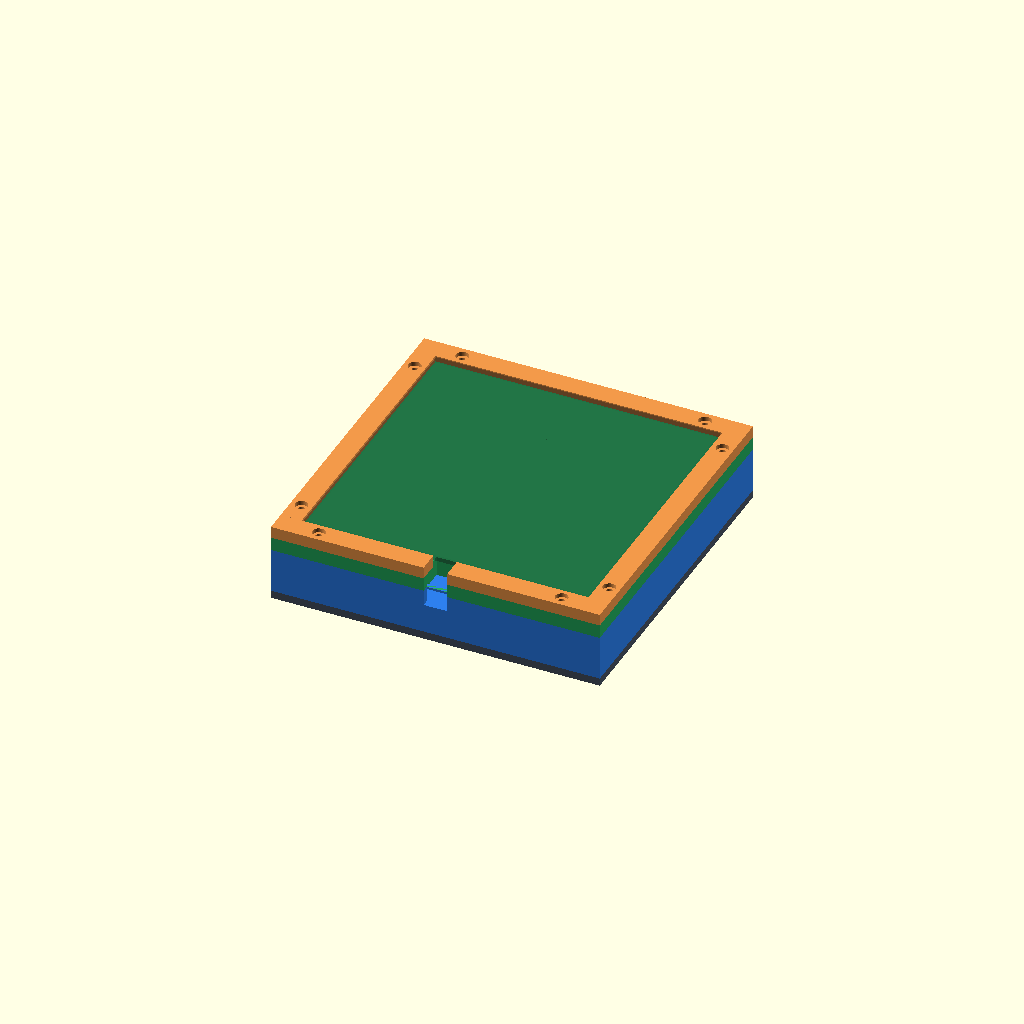
Cell 1: the model at its default parameters.
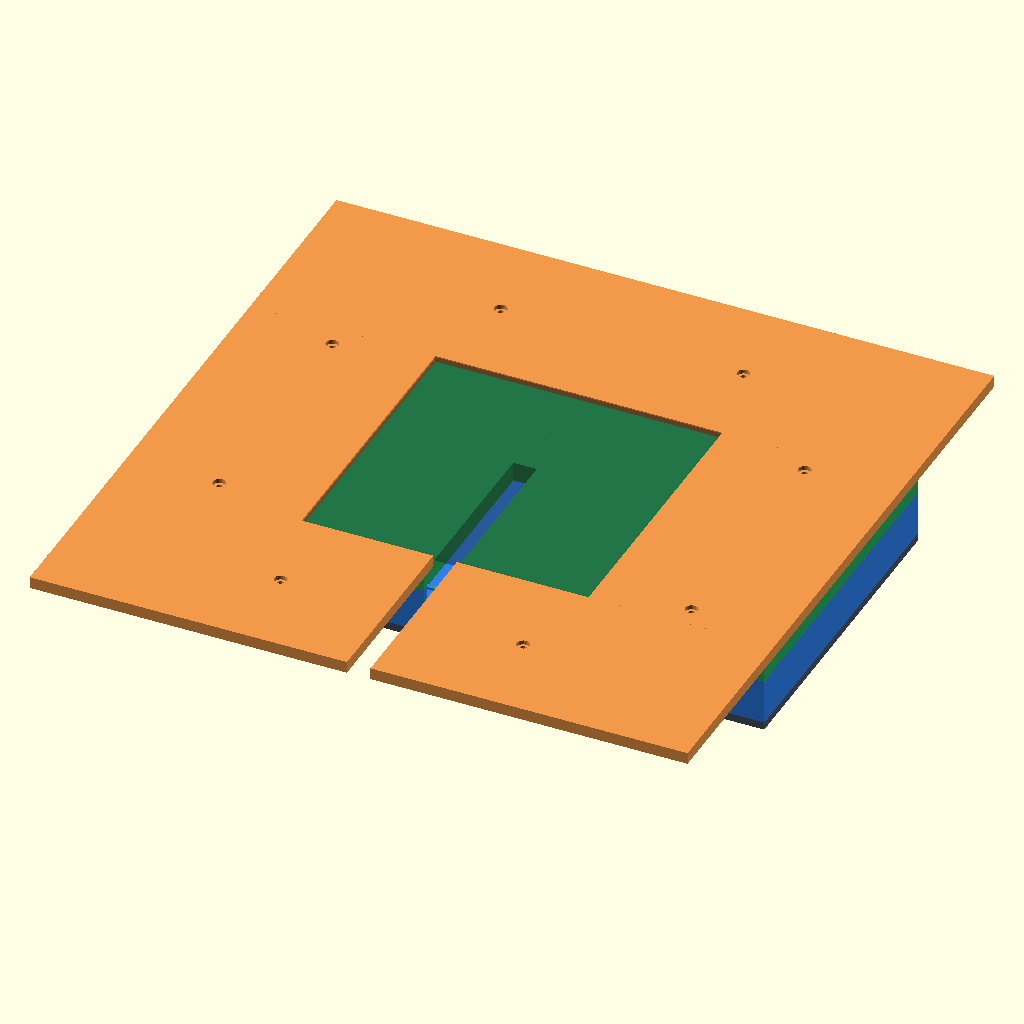
Cell 2: outer_x = 336 (everything else at default).
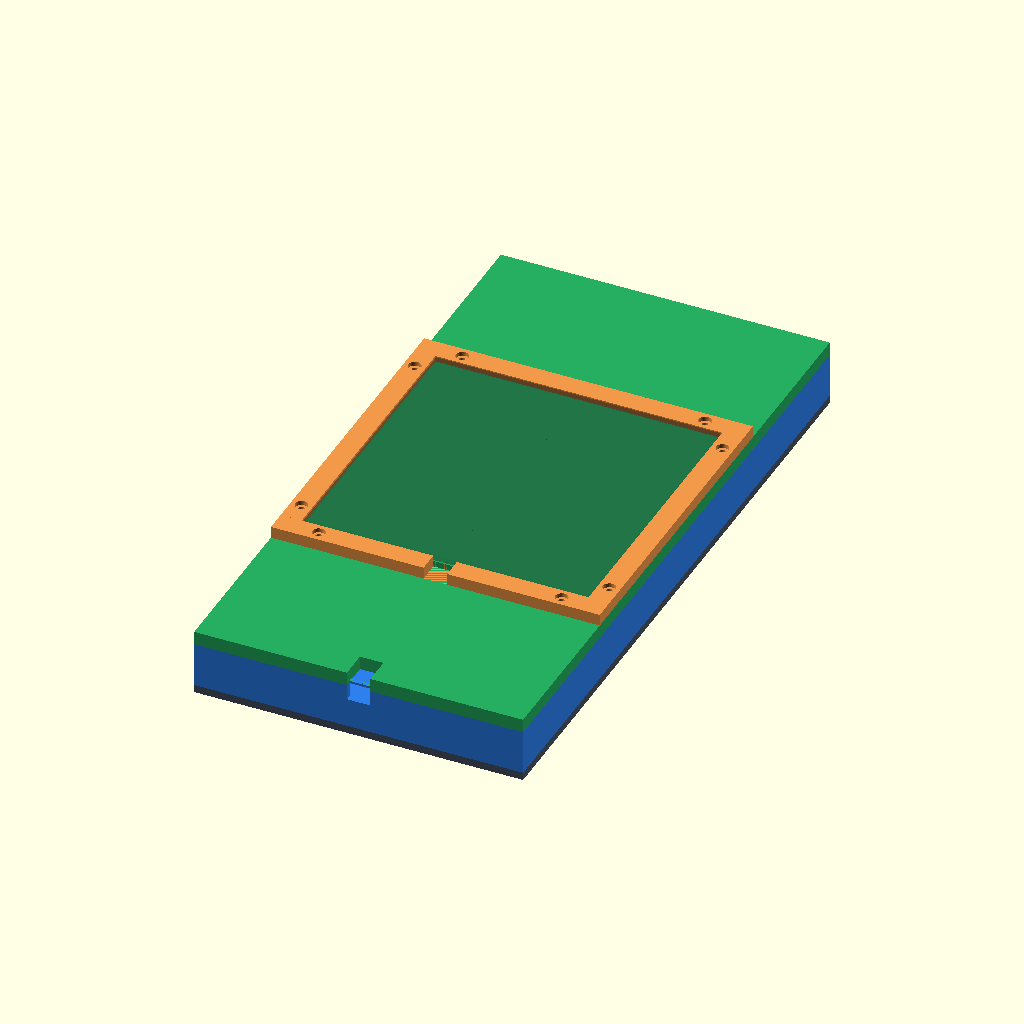
Cell 3: outer_y = 336 (everything else at default).
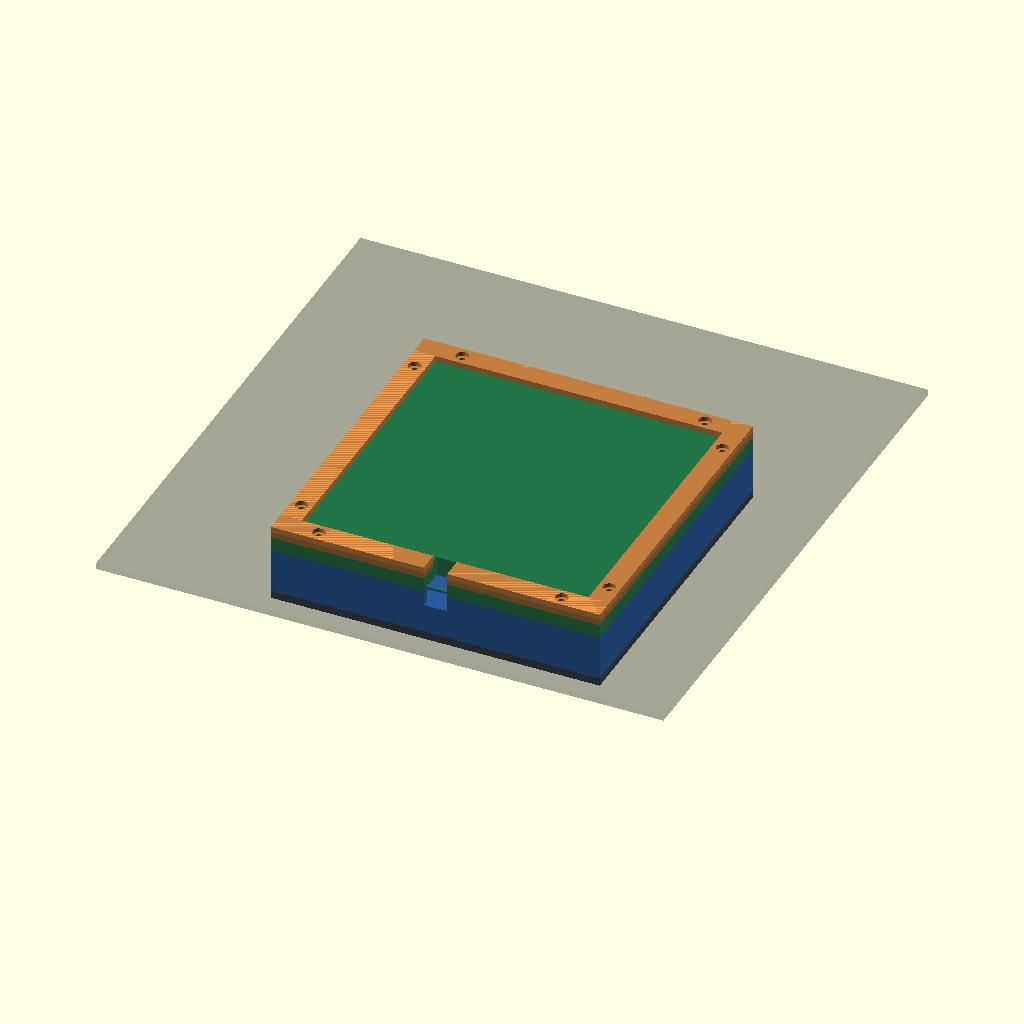
Cell 4: panel_actual = 290 (everything else at default).
One fixed orthographic camera (rotation 55°, 0°, 25°; colour scheme Cornfield) for every cell.
The OpenSCAD source (hardware/solar_panel_box_parametric.scad):
/*
  Parametric 3D printable solar panel enclosure.

  Target:
  - Solar panel: 145 x 145 mm
  - Panel pocket: 146.5 x 146.5 x 3 mm
  - Assembled outside size: 168 x 168 x 40 mm
  - FlashForge Creator Pro build volume: 230 x 150 x 150 mm

  OpenSCAD use:
  1. Set `part` below.
  2. Press F6.
  3. Export STL.

  Large 168 x 84 mm pieces fit the bed one at a time.
  The four top-frame rails can be printed together with `part = "print_frame_set"`.
*/

$fn = 72;

// ---------- Select output ----------
part = "assembly";
// part options:
// "assembly", "print_frame_set",
// "top_frame_front", "top_frame_back", "top_frame_left", "top_frame_right",
// "top_lid_left", "top_lid_right",
// "lower_base_front", "lower_base_back",
// "magnet_base_front", "magnet_base_back",
// "print_top_lid_left", "print_top_lid_right",
// "print_lower_base_front", "print_lower_base_back",
// "print_magnet_base_front", "print_magnet_base_back"

explode = 0;        // Set 8..20 for an exploded assembly preview.
show_bed = true;    // Used by print_* views.

// ---------- Main dimensions ----------
outer_x = 168;
outer_y = 168;
outer_z = 40;

panel_actual = 145;
panel_pocket = 146.5;
pocket_depth = 3;

wall = 3.5;
bottom_floor = 4;

cable_w = 12;
cable_h = 8;

magnet_d = 20;
magnet_depth = 3;

m3_clearance = 3.4;
m3_pilot = 2.8;
m3_head_d = 6.5;
m3_head_h = 2.2;

boss_d = 8.5;

// Z stack. 4 + 23 + 7 + 6 = 40 mm assembled height.
mag_base_h = 4;
lower_base_h = 23;
top_lid_base_h = 7;
top_frame_h = 6;
panel_floor_raise = top_frame_h - pocket_depth; // 3 mm.
top_lid_total_h = top_lid_base_h + panel_floor_raise;

// Fit and alignment features.
fit_clearance = 0.25;
lid_tongue_w = 2.0;
lid_tongue_h = 1.2;
frame_tenon_w = 5.5;
frame_tenon_depth = 4;
frame_tenon_h = 3;

eps = 0.05;

frame_margin = (outer_x - panel_pocket) / 2;
rail_center = outer_x / 2 - frame_margin / 2;
screw_offset = 62;
magnet_offset = 52;

assembled_z = mag_base_h + lower_base_h + top_lid_base_h + top_frame_h;
assert(abs(assembled_z - outer_z) < 0.01, "Z stack must equal 40 mm.");
assert(frame_margin > wall, "Panel pocket leaves too little margin.");

mount_points = [
  [-screw_offset, -rail_center], [ screw_offset, -rail_center],
  [-screw_offset,  rail_center], [ screw_offset,  rail_center],
  [-rail_center, -screw_offset], [-rail_center,  screw_offset],
  [ rail_center, -screw_offset], [ rail_center,  screw_offset]
];

magnet_points = [
  [-magnet_offset, -magnet_offset], [ magnet_offset, -magnet_offset],
  [-magnet_offset,  magnet_offset], [ magnet_offset,  magnet_offset]
];

// ---------- Small helpers ----------
module centered_cube(size) {
  translate([-size[0] / 2, -size[1] / 2, 0])
    cube(size);
}

module screw_hole_at(p, d, h, z = -eps) {
  translate([p[0], p[1], z])
    cylinder(d = d, h = h);
}

module screw_holes(points, d, h, z = -eps) {
  for (p = points)
    screw_hole_at(p, d, h, z);
}

module counterbores(points, body_h) {
  for (p = points)
    translate([p[0], p[1], body_h - m3_head_h + eps])
      cylinder(d = m3_head_d, h = m3_head_h + eps);
}

module bed_outline() {
  if (show_bed) {
    color([0.15, 0.15, 0.15, 0.15])
      translate([-230 / 2, -150 / 2, -0.8])
        cube([230, 150, 0.6]);
  }
}

module half_clip_y(front = true, h = 200) {
  translate([-outer_x / 2 - eps,
             front ? -outer_y / 2 - eps : 0,
             -h / 2])
    cube([outer_x + 2 * eps, outer_y / 2 + eps, h]);
}

module half_clip_x(left = true, h = 200) {
  translate([left ? -outer_x / 2 - eps : 0,
             -outer_y / 2 - eps,
             -h / 2])
    cube([outer_x / 2 + eps, outer_y + 2 * eps, h]);
}

// ---------- Top frame: 4 pieces ----------
module top_frame_front_back(front = true) {
  slot_y = front
    ? frame_margin / 2 - frame_tenon_depth
    : -frame_margin / 2;

  difference() {
    centered_cube([outer_x, frame_margin, top_frame_h]);

    // Cable relief through the front rail. It is open, so it prints without support.
    if (front)
      translate([-cable_w / 2, -frame_margin / 2 - eps, -eps])
        cube([cable_w, frame_margin + 2 * eps, top_frame_h + 2 * eps]);

    // M3 clearance holes with shallow top counterbores.
    screw_holes([[-screw_offset, 0], [screw_offset, 0]],
                m3_clearance, top_frame_h + 2 * eps);
    counterbores([[-screw_offset, 0], [screw_offset, 0]], top_frame_h);

    // Matching slots for tenons on the side rails.
    for (sx = [-1, 1])
      translate([sx * rail_center - frame_tenon_w / 2 - fit_clearance / 2,
                 slot_y - fit_clearance / 2,
                 -eps])
        cube([frame_tenon_w + fit_clearance,
              frame_tenon_depth + fit_clearance,
              frame_tenon_h + eps]);
  }
}

module top_frame_side() {
  difference() {
    union() {
      centered_cube([frame_margin, panel_pocket, top_frame_h]);

      // Low tenons slide into the front/back rail slots.
      for (sy = [-1, 1])
        translate([-frame_tenon_w / 2,
                   sy * panel_pocket / 2 + (sy > 0 ? 0 : -frame_tenon_depth),
                   0])
          cube([frame_tenon_w, frame_tenon_depth, frame_tenon_h]);
    }

    screw_holes([[0, -screw_offset], [0, screw_offset]],
                m3_clearance, top_frame_h + 2 * eps);
    counterbores([[0, -screw_offset], [0, screw_offset]], top_frame_h);
  }
}

// ---------- Top lid: 2 pieces ----------
module alignment_ring(width = lid_tongue_w, height = lid_tongue_h, z = 0) {
  // A shallow tongue/groove ring just inside the wall line.
  // Base uses it as a raised tongue; lid subtracts it as a matching groove.
  tongue_x = outer_x - 2 * wall;
  tongue_y = outer_y - 2 * wall;
  y_pos = outer_y / 2 - wall - width / 2;
  x_pos = outer_x / 2 - wall - width / 2;

  translate([0, -y_pos, z])
    centered_cube([tongue_x, width, height]);
  translate([0, y_pos, z])
    centered_cube([tongue_x, width, height]);
  translate([-x_pos, 0, z])
    centered_cube([width, tongue_y, height]);
  translate([x_pos, 0, z])
    centered_cube([width, tongue_y, height]);
}

module top_lid_full() {
  difference() {
    union() {
      // Main cover plate.
      centered_cube([outer_x, outer_y, top_lid_base_h]);

      // Raised panel floor. Top of this pad is 3 mm below the top frame.
      translate([0, 0, top_lid_base_h])
        centered_cube([panel_pocket, panel_pocket, panel_floor_raise]);

    }

    // M3 clearance holes through the lid.
    screw_holes(mount_points, m3_clearance,
                top_lid_total_h + 2 * eps);

    // Matching underside groove for the raised tongue on the lower base.
    alignment_ring(lid_tongue_w + fit_clearance,
                   lid_tongue_h + eps,
                   -eps);

    // Front open wire relief aligns with the front frame and lower base cable notch.
    translate([-cable_w / 2, -outer_y / 2 - eps, -eps])
      cube([cable_w,
            frame_margin + wall + 2 * eps,
            top_lid_total_h + 2 * eps]);
  }
}

module top_lid_half(left = true) {
  intersection() {
    top_lid_full();
    half_clip_x(left, 240);
  }
}

// ---------- Lower base: 2 pieces ----------
module base_shell() {
  difference() {
    centered_cube([outer_x, outer_y, lower_base_h]);
    translate([-outer_x / 2 + wall,
               -outer_y / 2 + wall,
               bottom_floor])
      cube([outer_x - 2 * wall,
            outer_y - 2 * wall,
            lower_base_h - bottom_floor + eps]);
  }
}

module lower_base_full() {
  difference() {
    union() {
      base_shell();

      // Internal bosses for M3 self-tapping screws or heat-set inserts.
      for (p = mount_points)
        translate([p[0], p[1], 0])
          cylinder(d = boss_d, h = lower_base_h);

      alignment_ring(lid_tongue_w, lid_tongue_h, lower_base_h - lid_tongue_h);
    }

    // M3 pilot holes in bosses.
    screw_holes(mount_points, m3_pilot, lower_base_h + 2 * eps);

    // 12 x 8 mm front cable notch, open at the top to avoid support.
    translate([-cable_w / 2,
               -outer_y / 2 - eps,
               lower_base_h - cable_h])
      cube([cable_w, wall + 2 * eps, cable_h + eps]);
  }
}

module lower_base_half(front = true) {
  intersection() {
    lower_base_full();
    half_clip_y(front, 240);
  }
}

// ---------- Magnet base: 2 pieces ----------
module magnet_base_full() {
  difference() {
    centered_cube([outer_x, outer_y, mag_base_h]);

    // Four magnet cups, open on the bottom face. Print this part pocket-side up,
    // then flip it during assembly so the magnets face outward.
    for (p = magnet_points)
      translate([p[0], p[1], -eps])
        cylinder(d = magnet_d, h = magnet_depth + eps);

    // Optional M3 clearance holes aligned to the main assembly screws.
    screw_holes(mount_points, m3_clearance, mag_base_h + 2 * eps);
    for (p = mount_points)
      translate([p[0], p[1], -eps])
        cylinder(d = m3_head_d, h = m3_head_h + eps);
  }
}

module magnet_base_half(front = true) {
  intersection() {
    magnet_base_full();
    half_clip_y(front, 240);
  }
}

// ---------- Assembly and print layouts ----------
module assembly_view() {
  z_base = mag_base_h;
  z_lid = mag_base_h + lower_base_h;
  z_frame = mag_base_h + lower_base_h + top_lid_base_h;

  color([0.29, 0.33, 0.39])
    translate([0, -explode, 0])
      magnet_base_half(true);
  color([0.29, 0.33, 0.39])
    translate([0, explode, 0])
      magnet_base_half(false);

  color([0.18, 0.50, 0.93])
    translate([0, -explode, z_base])
      lower_base_half(true);
  color([0.18, 0.50, 0.93])
    translate([0, explode, z_base])
      lower_base_half(false);

  color([0.15, 0.68, 0.38])
    translate([-explode, 0, z_lid])
      top_lid_half(true);
  color([0.15, 0.68, 0.38])
    translate([explode, 0, z_lid])
      top_lid_half(false);

  color([0.95, 0.60, 0.29])
    translate([0, -rail_center - explode, z_frame])
      top_frame_front_back(true);
  color([0.95, 0.60, 0.29])
    translate([0, rail_center + explode, z_frame])
      top_frame_front_back(false);
  color([0.95, 0.60, 0.29])
    translate([-rail_center - explode, 0, z_frame])
      top_frame_side();
  color([0.95, 0.60, 0.29])
    translate([rail_center + explode, 0, z_frame])
      top_frame_side();

  // Transparent reference panel.
  color([0.1, 0.1, 0.1, 0.22])
    translate([0, 0, outer_z - pocket_depth])
      centered_cube([panel_actual, panel_actual, pocket_depth]);
}

module print_frame_set() {
  bed_outline();

  translate([0, -56, 0])
    top_frame_front_back(true);
  translate([0, -39, 0])
    top_frame_front_back(false);

  translate([-38, 34, 0])
    rotate([0, 0, 90])
      top_frame_side();
  translate([38, 34, 0])
    rotate([0, 0, 90])
      top_frame_side();
}

module print_large_part(kind = "lid_left") {
  bed_outline();

  if (kind == "lid_left")
    translate([outer_x / 4, 0, 0])
      top_lid_half(true);
  else if (kind == "lid_right")
    translate([-outer_x / 4, 0, 0])
      top_lid_half(false);
  else if (kind == "base_front")
    translate([0, outer_y / 4, 0])
      lower_base_half(true);
  else if (kind == "base_back")
    translate([0, -outer_y / 4, 0])
      lower_base_half(false);
  else if (kind == "mag_front")
    translate([0, outer_y / 4, mag_base_h])
      rotate([180, 0, 0])
        magnet_base_half(true);
  else if (kind == "mag_back")
    translate([0, -outer_y / 4, mag_base_h])
      rotate([180, 0, 0])
        magnet_base_half(false);
}

// ---------- Output switch ----------
if (part == "assembly")
  assembly_view();
else if (part == "print_frame_set")
  print_frame_set();
else if (part == "top_frame_front")
  top_frame_front_back(true);
else if (part == "top_frame_back")
  top_frame_front_back(false);
else if (part == "top_frame_left")
  top_frame_side();
else if (part == "top_frame_right")
  top_frame_side();
else if (part == "top_lid_left")
  translate([outer_x / 4, 0, 0])
    top_lid_half(true);
else if (part == "top_lid_right")
  translate([-outer_x / 4, 0, 0])
    top_lid_half(false);
else if (part == "lower_base_front")
  translate([0, outer_y / 4, 0])
    lower_base_half(true);
else if (part == "lower_base_back")
  translate([0, -outer_y / 4, 0])
    lower_base_half(false);
else if (part == "magnet_base_front")
  translate([0, outer_y / 4, 0])
    magnet_base_half(true);
else if (part == "magnet_base_back")
  translate([0, -outer_y / 4, 0])
    magnet_base_half(false);
else if (part == "print_top_lid_left")
  print_large_part("lid_left");
else if (part == "print_top_lid_right")
  print_large_part("lid_right");
else if (part == "print_lower_base_front")
  print_large_part("base_front");
else if (part == "print_lower_base_back")
  print_large_part("base_back");
else if (part == "print_magnet_base_front")
  print_large_part("mag_front");
else if (part == "print_magnet_base_back")
  print_large_part("mag_back");
else
  assembly_view();
Customizer parameters (derived from the source; name, type, default, range or options):
part: string, default "assembly"
explode: number, default 0
show_bed: bool, default true
outer_x: number, default 168
outer_y: number, default 168
outer_z: number, default 40
panel_actual: number, default 145
panel_pocket: number, default 146.5
pocket_depth: number, default 3
wall: number, default 3.5
bottom_floor: number, default 4
cable_w: number, default 12
cable_h: number, default 8
magnet_d: number, default 20
magnet_depth: number, default 3
m3_clearance: number, default 3.4
m3_pilot: number, default 2.8
m3_head_d: number, default 6.5
m3_head_h: number, default 2.2
boss_d: number, default 8.5
mag_base_h: number, default 4
lower_base_h: number, default 23
top_lid_base_h: number, default 7
top_frame_h: number, default 6
fit_clearance: number, default 0.25
lid_tongue_w: number, default 2
lid_tongue_h: number, default 1.2
frame_tenon_w: number, default 5.5
frame_tenon_depth: number, default 4
frame_tenon_h: number, default 3
eps: number, default 0.05
screw_offset: number, default 62
magnet_offset: number, default 52
